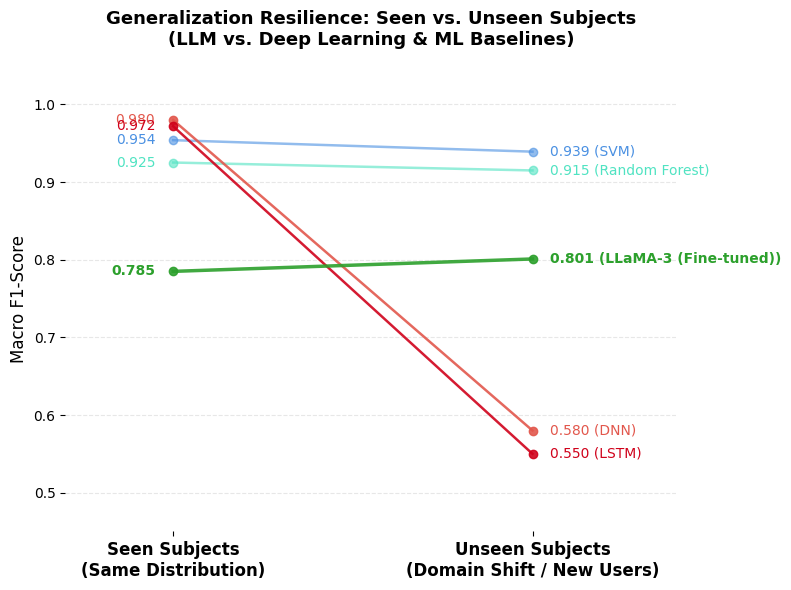
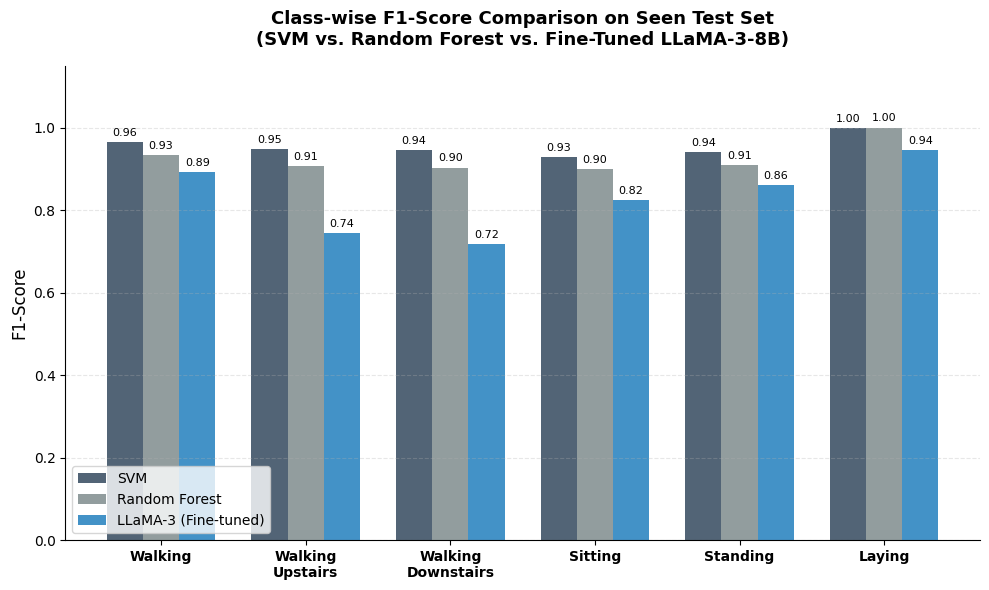

These figures' Python source, in order:
import matplotlib.pyplot as plt
import numpy as np

# Set style for professional look
plt.rcParams['font.family'] = 'sans-serif'
plt.rcParams['font.sans-serif'] = ['Helvetica', 'Arial', 'DejaVu Sans']

# ==============================================================================
# Plot 1: Generalization Slope Chart (Seen vs Unseen)
# ==============================================================================
models = ['SVM', 'Random Forest', 'DNN', 'LSTM', 'LLaMA-3 (Fine-tuned)']
seen_f1 = [0.9540, 0.9252, 0.9800, 0.9720, 0.7850]
unseen_f1 = [0.9392, 0.9150, 0.5800, 0.5500, 0.8010]
colors = ['#4A90E2', '#50E3C2', '#E2574C', '#D0021B', '#2CA02C']  # Red for DL crash, green for LLM stability

fig, ax = plt.subplots(figsize=(8, 6))

for i, model in enumerate(models):
    # Determine color and style based on behavior
    color = colors[i]
    linewidth = 2.5 if 'LLaMA' in model else 1.8
    alpha = 0.9 if 'LLaMA' in model or 'DNN' in model or 'LSTM' in model else 0.6
    
    # Plot line
    ax.plot([0, 1], [seen_f1[i], unseen_f1[i]], marker='o', color=color, 
            linewidth=linewidth, alpha=alpha, label=model)
    
    # Add text labels on the left (Seen)
    ax.text(-0.05, seen_f1[i], f"{seen_f1[i]:.3f}", ha='right', va='center', 
            color=color, fontweight='bold' if 'LLaMA' in model else 'normal')
    
    # Add text labels on the right (Unseen)
    ax.text(1.05, unseen_f1[i], f"{unseen_f1[i]:.3f} ({model})", ha='left', va='center', 
            color=color, fontweight='bold' if 'LLaMA' in model else 'normal')

# Adjust axes
ax.set_xticks([0, 1])
ax.set_xticklabels(['Seen Subjects\n(Same Distribution)', 'Unseen Subjects\n(Domain Shift / New Users)'], 
                   fontsize=12, fontweight='bold')
ax.set_ylabel('Macro F1-Score', fontsize=12)
ax.set_title('Generalization Resilience: Seen vs. Unseen Subjects\n(LLM vs. Deep Learning & ML Baselines)', 
             fontsize=13, fontweight='bold', pad=15)
ax.set_xlim(-0.3, 1.4)
ax.set_ylim(0.45, 1.05)
ax.grid(axis='y', linestyle='--', alpha=0.3)
ax.spines['top'].set_visible(False)
ax.spines['right'].set_visible(False)
ax.spines['left'].set_visible(False)
ax.spines['bottom'].set_visible(False)

plt.tight_layout()
plt.savefig('./fig15_generalization_slope_chart.png', dpi=150, bbox_inches='tight')
plt.close()
print("Saved fig15_generalization_slope_chart.png successfully!")

# ==============================================================================
# Plot 2: Class-wise Performance Comparison (Grouped Bar Chart)
# ==============================================================================
activities = ['Walking', 'Walking\nUpstairs', 'Walking\nDownstairs', 'Sitting', 'Standing', 'Laying']
svm_f1 = [0.9641, 0.9478, 0.9448, 0.9283, 0.9406, 0.9981]
rf_f1 = [0.9328, 0.9057, 0.9029, 0.8999, 0.9099, 1.0000]
llama_f1 = [0.8920, 0.7450, 0.7180, 0.8240, 0.8610, 0.9450]

x = np.arange(len(activities))
width = 0.25

fig, ax = plt.subplots(figsize=(10, 6))

rects1 = ax.bar(x - width, svm_f1, width, label='SVM', color='#34495E', alpha=0.85)
rects2 = ax.bar(x, rf_f1, width, label='Random Forest', color='#7F8C8D', alpha=0.85)
rects3 = ax.bar(x + width, llama_f1, width, label='LLaMA-3 (Fine-tuned)', color='#2E86C1', alpha=0.9)

# Add values on top of bars
def autolabel(rects):
    for rect in rects:
        height = rect.get_height()
        ax.annotate(f'{height:.2f}',
                    xy=(rect.get_x() + rect.get_width() / 2, height),
                    xytext=(0, 3),  # 3 points vertical offset
                    textcoords="offset points",
                    ha='center', va='bottom', fontsize=8)

autolabel(rects1)
autolabel(rects2)
autolabel(rects3)

# Formatting
ax.set_ylabel('F1-Score', fontsize=12)
ax.set_title('Class-wise F1-Score Comparison on Seen Test Set\n(SVM vs. Random Forest vs. Fine-Tuned LLaMA-3-8B)', 
             fontsize=13, fontweight='bold', pad=15)
ax.set_xticks(x)
ax.set_xticklabels(activities, fontsize=10, fontweight='bold')
ax.legend(loc='lower left', fontsize=10)
ax.set_ylim(0, 1.15)
ax.grid(axis='y', linestyle='--', alpha=0.3)
ax.spines['top'].set_visible(False)
ax.spines['right'].set_visible(False)

plt.tight_layout()
plt.savefig('./fig11_classwise_comparison.png', dpi=150, bbox_inches='tight')
plt.close()
print("Saved fig11_classwise_comparison.png successfully!")
